The GitHub repository gtmray/gesture_controlled_gaming contains a labelled image folder "Data" with 3 categories: down, left, right. Examples follow, each with its label.

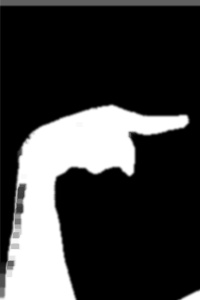
Label: right

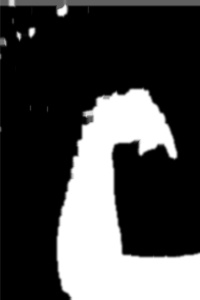
Label: down

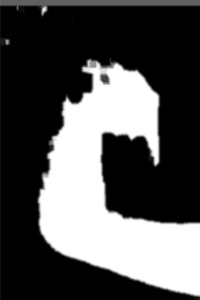
Label: down

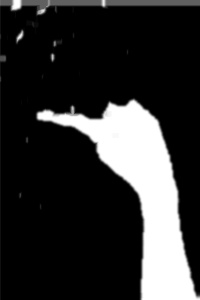
Label: left

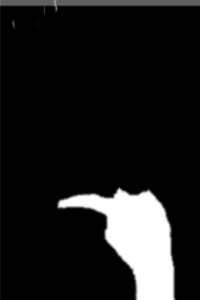
Label: left

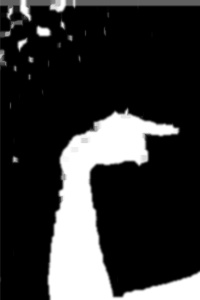
Label: right
